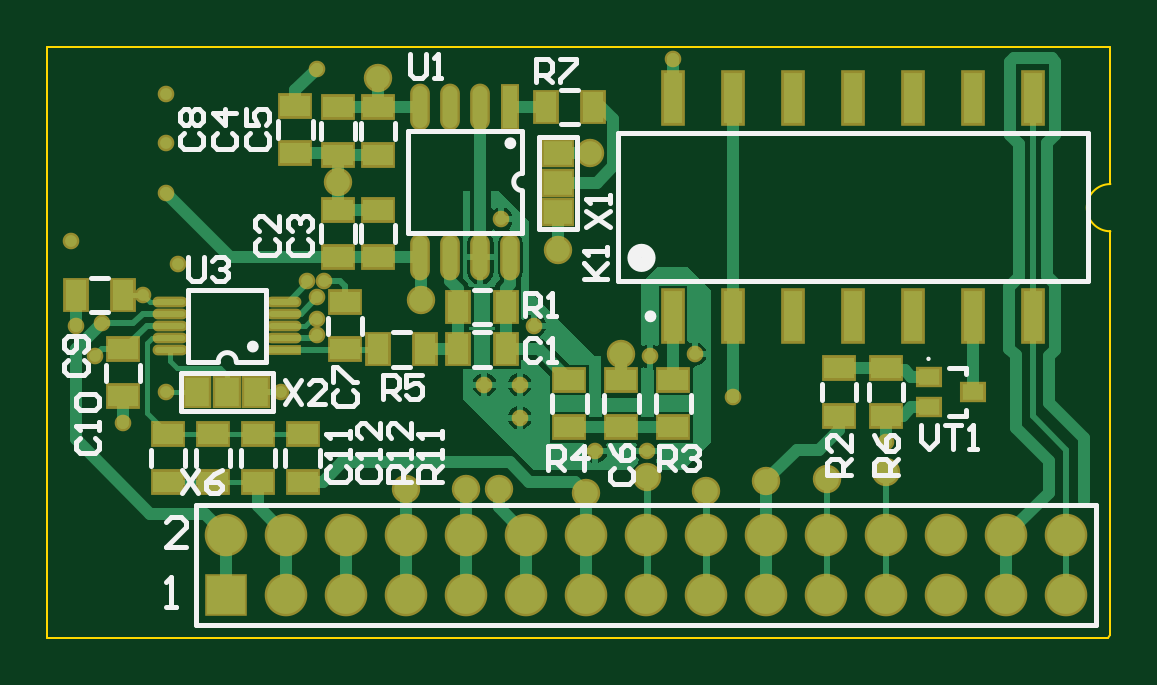
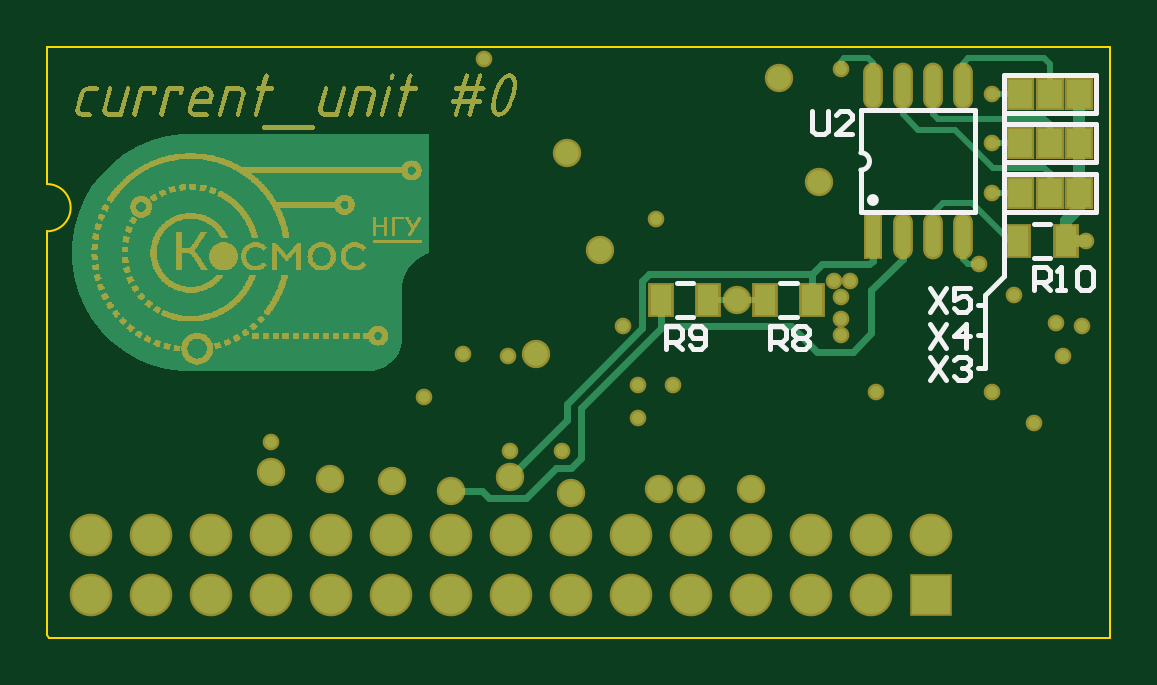
Circuit board: 8 layer files. Board 45.0 x 25.0 mm.
- bottom_copper: current_unit.GBL (46326 bytes)
- bottom_silk: current_unit.GBO (3528 bytes)
- paste: current_unit.GBP (764 bytes)
- bottom_mask: current_unit.GBS (114207 bytes)
- outline: current_unit.GM1 (463 bytes)
- top_copper: current_unit.GTL (17419 bytes)
- top_silk: current_unit.GTO (11994 bytes)
- top_mask: current_unit.GTS (4241 bytes)

=== bottom_copper: current_unit.GBL (46326 bytes, source omitted) ===
=== bottom_silk: current_unit.GBO ===
G04*
G04 #@! TF.GenerationSoftware,Altium Limited,Altium Designer,19.0.15 (446)*
G04*
G04 Layer_Color=32896*
%FSAX44Y44*%
%MOMM*%
G71*
G01*
G75*
%ADD10C,0.2500*%
%ADD11C,0.2000*%
D10*
X00355630Y00439240D02*
G03*
X00355630Y00439240I-00001250J00000000D01*
G01*
D11*
X00359480Y00459273D02*
G03*
X00359480Y00451940I00000000J-00003667D01*
G01*
X00311220Y00477340D02*
X00359480D01*
X00311220Y00434160D02*
X00359480D01*
X00311220D02*
Y00477340D01*
X00359480Y00459560D02*
Y00477340D01*
Y00434160D02*
Y00451940D01*
X00307000Y00368000D02*
X00310000D01*
X00307000Y00382000D02*
X00310000D01*
X00307000Y00395000D02*
X00310000D01*
X00307000Y00368000D02*
Y00399000D01*
X00299000Y00407000D02*
X00307000Y00399000D01*
X00299000Y00407000D02*
Y00485000D01*
X00260000Y00476250D02*
X00299000D01*
X00260000D02*
Y00492250D01*
X00299000D01*
Y00476250D02*
Y00492250D01*
X00260000Y00455250D02*
X00299000D01*
X00260000D02*
Y00471250D01*
X00299000D01*
Y00455250D02*
Y00471250D01*
X00260000Y00434250D02*
X00299000D01*
X00260000D02*
Y00450250D01*
X00299000D01*
Y00434250D02*
Y00450250D01*
X00279250Y00414750D02*
X00286250D01*
X00279250Y00429250D02*
X00286250D01*
X00430500Y00404250D02*
X00437500D01*
X00430500Y00389750D02*
X00437500D01*
X00386500D02*
X00393500D01*
X00386500Y00404250D02*
X00393500D01*
X00286250Y00401000D02*
Y00410997D01*
X00281252D01*
X00279585Y00409331D01*
Y00405998D01*
X00281252Y00404332D01*
X00286250D01*
X00282918D02*
X00279585Y00401000D01*
X00276253D02*
X00272921D01*
X00274587D01*
Y00410997D01*
X00276253Y00409331D01*
X00267923D02*
X00266256Y00410997D01*
X00262924D01*
X00261258Y00409331D01*
Y00402666D01*
X00262924Y00401000D01*
X00266256D01*
X00267923Y00402666D01*
Y00409331D01*
X00330000Y00372997D02*
X00323335Y00363000D01*
Y00372997D02*
X00330000Y00363000D01*
X00320003Y00371331D02*
X00318337Y00372997D01*
X00315005D01*
X00313339Y00371331D01*
Y00369664D01*
X00315005Y00367998D01*
X00316671D01*
X00315005D01*
X00313339Y00366332D01*
Y00364666D01*
X00315005Y00363000D01*
X00318337D01*
X00320003Y00364666D01*
X00330000Y00401997D02*
X00323335Y00392000D01*
Y00401997D02*
X00330000Y00392000D01*
X00313339Y00401997D02*
X00320003D01*
Y00396998D01*
X00316671Y00398665D01*
X00315005D01*
X00313339Y00396998D01*
Y00393666D01*
X00315005Y00392000D01*
X00318337D01*
X00320003Y00393666D01*
X00330000Y00386747D02*
X00323335Y00376750D01*
Y00386747D02*
X00330000Y00376750D01*
X00315005D02*
Y00386747D01*
X00320003Y00381748D01*
X00313339D01*
X00380000Y00476997D02*
Y00468666D01*
X00378334Y00467000D01*
X00375002D01*
X00373335Y00468666D01*
Y00476997D01*
X00363339Y00467000D02*
X00370003D01*
X00363339Y00473665D01*
Y00475331D01*
X00365005Y00476997D01*
X00368337D01*
X00370003Y00475331D01*
X00398000Y00376000D02*
Y00385997D01*
X00393002D01*
X00391335Y00384331D01*
Y00380998D01*
X00393002Y00379332D01*
X00398000D01*
X00394668D02*
X00391335Y00376000D01*
X00388003Y00384331D02*
X00386337Y00385997D01*
X00383005D01*
X00381339Y00384331D01*
Y00382664D01*
X00383005Y00380998D01*
X00381339Y00379332D01*
Y00377666D01*
X00383005Y00376000D01*
X00386337D01*
X00388003Y00377666D01*
Y00379332D01*
X00386337Y00380998D01*
X00388003Y00382664D01*
Y00384331D01*
X00386337Y00380998D02*
X00383005D01*
X00442000Y00376000D02*
Y00385997D01*
X00437002D01*
X00435336Y00384331D01*
Y00380998D01*
X00437002Y00379332D01*
X00442000D01*
X00438668D02*
X00435336Y00376000D01*
X00432003Y00377666D02*
X00430337Y00376000D01*
X00427005D01*
X00425339Y00377666D01*
Y00384331D01*
X00427005Y00385997D01*
X00430337D01*
X00432003Y00384331D01*
Y00382664D01*
X00430337Y00380998D01*
X00425339D01*
M02*

=== paste: current_unit.GBP ===
G04*
G04 #@! TF.GenerationSoftware,Altium Limited,Altium Designer,19.0.15 (446)*
G04*
G04 Layer_Color=128*
%FSAX44Y44*%
%MOMM*%
G71*
G01*
G75*
%ADD29R,0.6000X1.7780*%
%ADD30O,0.6350X1.7780*%
%ADD31R,0.8890X1.2700*%
%ADD33R,1.0000X1.2000*%
D29*
X00354400Y00424000D02*
D03*
D30*
X00341700D02*
D03*
X00329000D02*
D03*
X00316300D02*
D03*
X00354400Y00487500D02*
D03*
X00341700D02*
D03*
X00329000D02*
D03*
X00316300D02*
D03*
D31*
X00272750Y00422000D02*
D03*
X00292750D02*
D03*
X00444000Y00397000D02*
D03*
X00424000D02*
D03*
X00380000D02*
D03*
X00400000D02*
D03*
D33*
X00292000Y00484250D02*
D03*
X00279500D02*
D03*
X00267000D02*
D03*
X00292000Y00463250D02*
D03*
X00279500D02*
D03*
X00267000D02*
D03*
X00292000Y00442250D02*
D03*
X00279500D02*
D03*
X00267000D02*
D03*
M02*

=== bottom_mask: current_unit.GBS (114207 bytes, source omitted) ===
=== outline: current_unit.GM1 ===
G04*
G04 #@! TF.GenerationSoftware,Altium Limited,Altium Designer,19.0.15 (446)*
G04*
G04 Layer_Color=16711935*
%FSAX44Y44*%
%MOMM*%
G71*
G01*
G75*
%ADD13C,0.1000*%
D13*
X00704000Y00446000D02*
G03*
X00704000Y00426000I00000000J-00010000D01*
G01*
Y00255000D02*
Y00426000D01*
X00703000Y00254000D02*
X00704000Y00255000D01*
X00254000Y00254000D02*
X00703000D01*
X00704000Y00446000D02*
Y00504000D01*
X00254000D02*
X00704000D01*
X00254000Y00254000D02*
Y00504000D01*
M02*

=== top_copper: current_unit.GTL (17419 bytes, source omitted) ===
=== top_silk: current_unit.GTO (11994 bytes, source omitted) ===
=== top_mask: current_unit.GTS ===
G04*
G04 #@! TF.GenerationSoftware,Altium Limited,Altium Designer,19.0.15 (446)*
G04*
G04 Layer_Color=8388736*
%FSAX44Y44*%
%MOMM*%
G71*
G01*
G75*
%ADD15R,0.8032X1.9812*%
%ADD16O,0.8382X1.9812*%
%ADD17R,1.0922X1.4732*%
%ADD18R,1.4732X1.0922*%
%ADD19R,1.2032X1.4032*%
%ADD20R,1.4032X1.2032*%
%ADD21O,1.4732X0.4572*%
%ADD22R,1.4732X0.4572*%
%ADD23R,1.0032X2.3532*%
%ADD24R,1.1032X0.9032*%
%ADD25R,1.8032X1.8032*%
%ADD26C,1.8032*%
%ADD27C,1.2032*%
%ADD28C,0.7032*%
D15*
X00450000Y00478500D02*
D03*
D16*
X00411900Y00415000D02*
D03*
X00424600D02*
D03*
X00437300D02*
D03*
X00450000D02*
D03*
X00411900Y00478500D02*
D03*
X00424600D02*
D03*
X00437300D02*
D03*
D17*
X00266000Y00399000D02*
D03*
X00286000D02*
D03*
X00414000Y00376000D02*
D03*
X00394000D02*
D03*
X00428000Y00394000D02*
D03*
X00448000D02*
D03*
Y00376000D02*
D03*
X00428000D02*
D03*
X00485000Y00478500D02*
D03*
X00465000D02*
D03*
D18*
X00286000Y00356080D02*
D03*
Y00376080D02*
D03*
X00305000Y00340000D02*
D03*
Y00320000D02*
D03*
X00324000Y00340000D02*
D03*
Y00320000D02*
D03*
X00380000Y00396000D02*
D03*
Y00376000D02*
D03*
X00589000Y00368000D02*
D03*
Y00348000D02*
D03*
X00609000D02*
D03*
Y00368000D02*
D03*
X00377000Y00415000D02*
D03*
Y00435000D02*
D03*
X00394000D02*
D03*
Y00415000D02*
D03*
Y00478500D02*
D03*
Y00458500D02*
D03*
X00377000D02*
D03*
Y00478500D02*
D03*
X00475000Y00343000D02*
D03*
Y00363000D02*
D03*
X00497000Y00363000D02*
D03*
Y00343000D02*
D03*
X00519000Y00343000D02*
D03*
Y00363000D02*
D03*
X00362000Y00340000D02*
D03*
Y00320000D02*
D03*
X00343000Y00340000D02*
D03*
Y00320000D02*
D03*
X00359000Y00479000D02*
D03*
Y00459000D02*
D03*
D19*
X00317500Y00358000D02*
D03*
X00330000D02*
D03*
X00342500D02*
D03*
D20*
X00470000Y00459000D02*
D03*
Y00446500D02*
D03*
Y00434000D02*
D03*
D21*
X00354260Y00381000D02*
D03*
Y00386080D02*
D03*
Y00391160D02*
D03*
X00306000Y00386080D02*
D03*
Y00391160D02*
D03*
Y00396240D02*
D03*
X00354260D02*
D03*
X00306000Y00381000D02*
D03*
Y00375920D02*
D03*
D22*
X00354260D02*
D03*
D23*
X00671200Y00482500D02*
D03*
X00645800D02*
D03*
X00620400D02*
D03*
X00595000D02*
D03*
X00569600D02*
D03*
X00544200D02*
D03*
X00518800D02*
D03*
X00671200Y00390000D02*
D03*
X00645800D02*
D03*
X00620400D02*
D03*
X00595000D02*
D03*
X00569600D02*
D03*
X00544200D02*
D03*
X00518800D02*
D03*
D24*
X00646000Y00358000D02*
D03*
X00627000Y00351500D02*
D03*
Y00364500D02*
D03*
D25*
X00329800Y00272000D02*
D03*
D26*
Y00297400D02*
D03*
X00355200Y00272000D02*
D03*
Y00297400D02*
D03*
X00380600Y00272000D02*
D03*
Y00297400D02*
D03*
X00406000Y00272000D02*
D03*
Y00297400D02*
D03*
X00431400Y00272000D02*
D03*
Y00297400D02*
D03*
X00456800Y00272000D02*
D03*
Y00297400D02*
D03*
X00482200Y00272000D02*
D03*
Y00297400D02*
D03*
X00507600Y00272000D02*
D03*
Y00297400D02*
D03*
X00533000Y00272000D02*
D03*
Y00297400D02*
D03*
X00558400Y00272000D02*
D03*
Y00297400D02*
D03*
X00583800Y00272000D02*
D03*
Y00297400D02*
D03*
X00609200Y00272000D02*
D03*
Y00297400D02*
D03*
X00634600Y00272000D02*
D03*
Y00297400D02*
D03*
X00660000Y00272000D02*
D03*
Y00297400D02*
D03*
X00685400Y00272000D02*
D03*
Y00297400D02*
D03*
D27*
X00533000Y00316000D02*
D03*
X00406000Y00317000D02*
D03*
X00431244D02*
D03*
X00482000Y00315400D02*
D03*
X00508000Y00322000D02*
D03*
X00558000Y00320400D02*
D03*
X00584000Y00321000D02*
D03*
X00609000Y00324000D02*
D03*
X00412000Y00397000D02*
D03*
X00497000Y00374000D02*
D03*
X00394000Y00491000D02*
D03*
X00377000Y00446750D02*
D03*
X00470000Y00418000D02*
D03*
X00483750Y00459000D02*
D03*
X00445000Y00317000D02*
D03*
D28*
X00519000Y00499000D02*
D03*
X00274000Y00373000D02*
D03*
X00364000Y00405000D02*
D03*
X00371000D02*
D03*
X00294640Y00399000D02*
D03*
X00368000Y00382000D02*
D03*
Y00398000D02*
D03*
Y00389000D02*
D03*
X00304000Y00358000D02*
D03*
X00353000D02*
D03*
X00277000Y00387000D02*
D03*
X00266000Y00386000D02*
D03*
X00286000Y00345000D02*
D03*
X00264000Y00422000D02*
D03*
X00544200Y00356050D02*
D03*
X00609000Y00337000D02*
D03*
X00446000Y00431000D02*
D03*
X00460000Y00386000D02*
D03*
X00486000Y00333000D02*
D03*
X00508000D02*
D03*
X00528000Y00374000D02*
D03*
X00509000Y00373000D02*
D03*
X00454000Y00347000D02*
D03*
Y00361000D02*
D03*
X00439000D02*
D03*
X00309250Y00412250D02*
D03*
X00368000Y00494750D02*
D03*
X00304000Y00442250D02*
D03*
Y00463250D02*
D03*
Y00484250D02*
D03*
M02*

